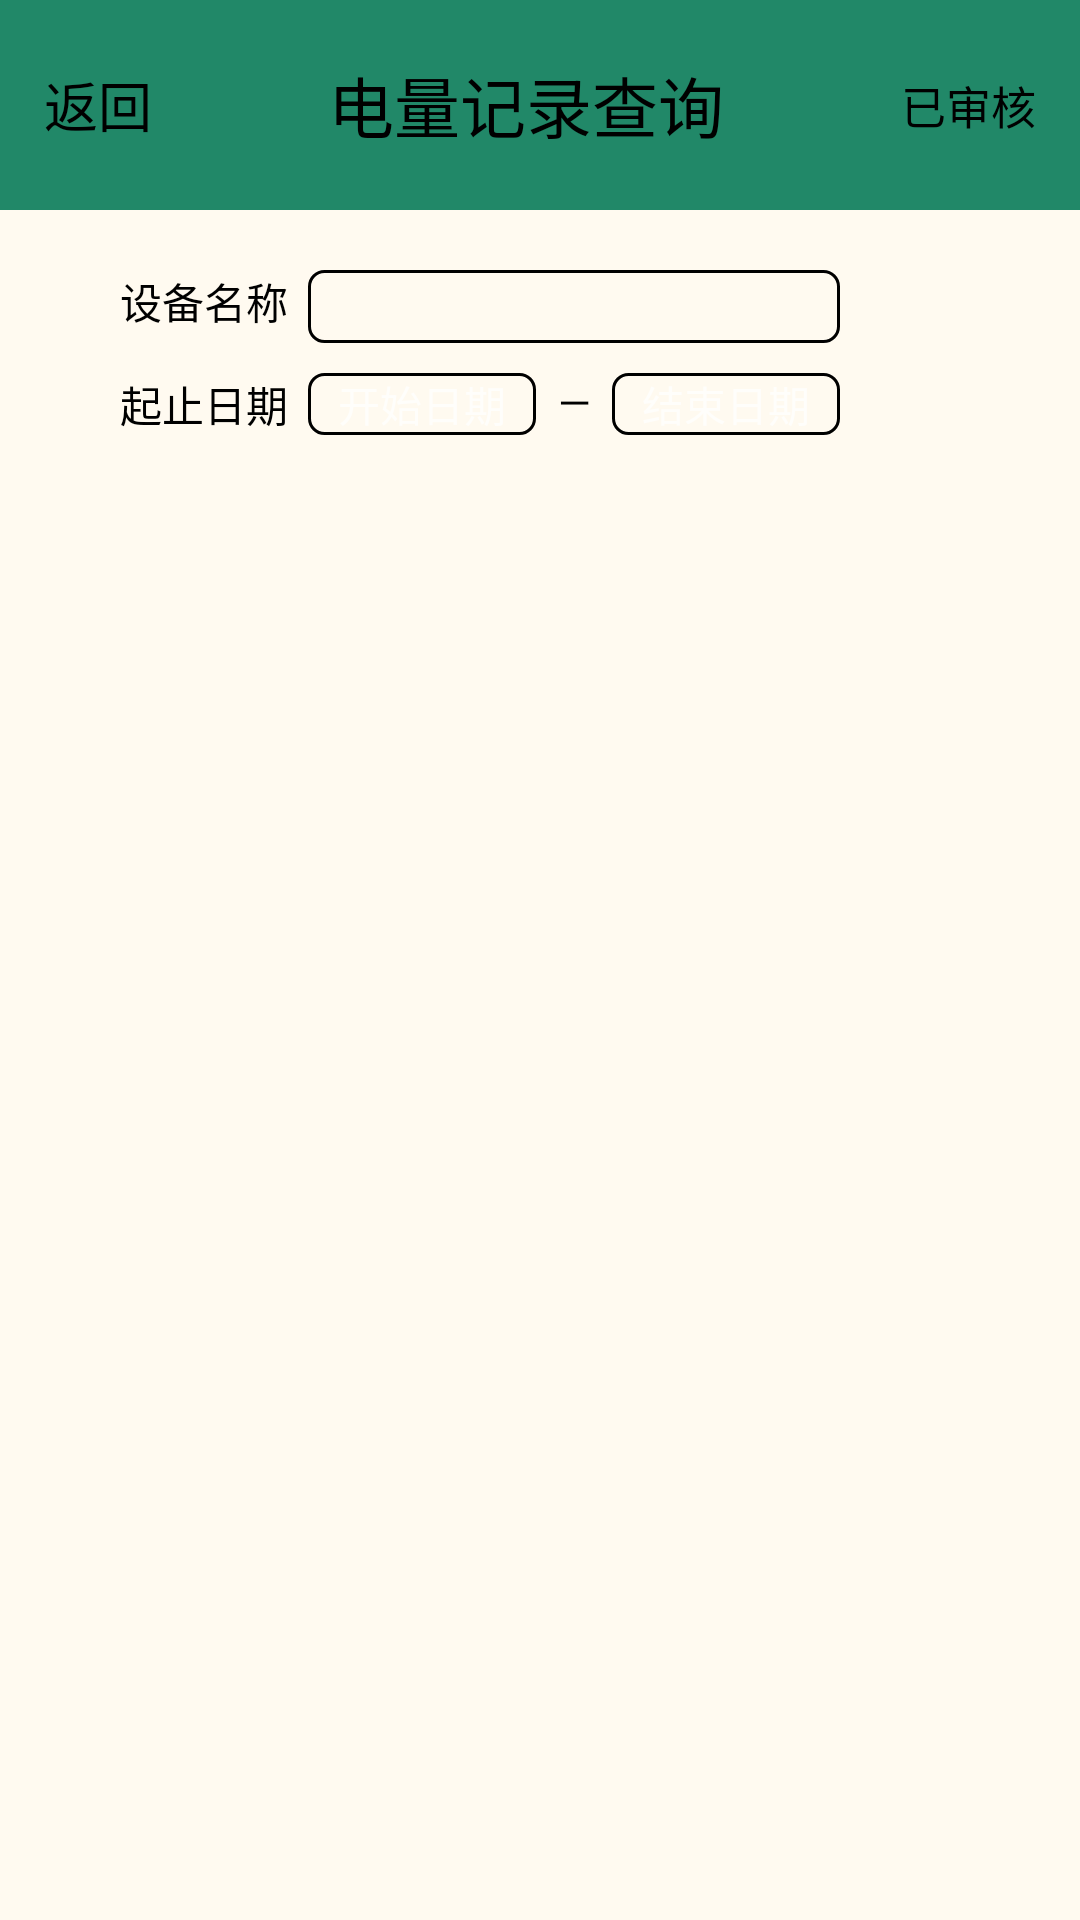

Here is an Android app screen rendered from its layout file. Give the layout XML and the strings, colors and styles it references.
<!-- AndroidManifest.xml: application theme AppTheme -->
<!-- res/layout/battery_administrator.xml -->
<?xml version="1.0" encoding="utf-8"?>
<LinearLayout xmlns:android="http://schemas.android.com/apk/res/android"
    android:orientation="vertical" android:layout_width="match_parent"
    android:layout_height="match_parent"
    android:background="@color/floralwhite"
    android:paddingBottom="10dp">
    <LinearLayout
        android:id="@+id/titleBar"
        android:layout_width="fill_parent"
        android:layout_height="70.0dip"
        >
        <TextView
            android:id="@+id/backTV"
            android:layout_width="wrap_content"
            android:layout_height="fill_parent"
            android:layout_weight="0.2"
            android:gravity="center"
            android:background="@drawable/tabck_selector"
            android:text="返回"
            android:textSize="18.0dip" />
        <TextView
            android:id="@+id/titleTV"
            android:layout_width="wrap_content"
            android:layout_height="fill_parent"
            android:layout_weight="0.6"
            android:gravity="center"
            android:background="@color/green"
            android:text="电量记录查询"
            android:textSize="22.0dip" />
        <TextView
            android:id="@+id/auditTV"
            android:layout_width="wrap_content"
            android:layout_height="fill_parent"
            android:layout_weight="0.2"
            android:text="已审核"
            android:gravity="center"
            android:background="@drawable/tabck_selector"
            android:textSize="15.0dip" />
    </LinearLayout>

            <RelativeLayout
                android:orientation="horizontal"
                android:layout_width="match_parent"
                android:layout_height="wrap_content"
                android:gravity="center"
                android:paddingTop="20dp"
                android:paddingLeft="40dp"
                android:paddingRight="40dp"
                >
                <TextView
                    android:layout_height="wrap_content"
                    android:layout_width="wrap_content"
                    android:text="设备名称  "
                    android:id="@+id/deviceTV"/>
                <AutoCompleteTextView
                    android:layout_width="match_parent"
                    android:layout_height="wrap_content"
                    android:id="@+id/deviceNameACTV"
                    android:completionThreshold="1"
                    android:paddingLeft="5dp"
                    android:paddingRight="5dp"
                    style="@style/SearchEditText"
                    android:layout_toRightOf="@id/deviceTV"
                    android:layout_marginRight="40dp"/>
                <ImageButton
                    android:id="@+id/documentSearchIB"
                    android:layout_width="wrap_content"
                    android:layout_height="wrap_content"
                    android:background="@mipmap/search"
                    android:layout_alignParentRight="true"
                    />
            </RelativeLayout>

            <LinearLayout
                android:layout_width="match_parent"
                android:layout_height="wrap_content"
                android:gravity="center"
                android:paddingTop="10dp"
                android:paddingLeft="40dp"
                android:paddingRight="80dp"
                android:paddingBottom="10dp"
                >
                <TextView
                    android:layout_height="wrap_content"
                    android:layout_width="wrap_content"
                    android:text="起止日期  "
                    android:id="@+id/searchDateTV"/>
                <LinearLayout
                    android:orientation="horizontal"
                    android:layout_height="wrap_content"
                    android:layout_width="match_parent">
                    <LinearLayout
                        android:orientation="horizontal"
                        android:layout_height="wrap_content"
                        android:layout_width="match_parent"
                        android:layout_weight="2">
                <TextView
                    android:gravity="center"
                    android:id="@+id/searchBeginDateTV"
                    android:layout_width="match_parent"
                    android:layout_height="wrap_content"
                    android:hint="开始日期"
                    style="@style/SearchEditText"/>
                        </LinearLayout>
                    <LinearLayout
                        android:orientation="horizontal"
                        android:layout_height="wrap_content"
                        android:layout_width="match_parent"
                        android:layout_weight="3">
                        <TextView
                            android:layout_width="match_parent"
                            android:layout_height="wrap_content"
                            android:text="—"
                            android:gravity="center"/>
                    </LinearLayout>
                    <LinearLayout
                        android:orientation="horizontal"
                        android:layout_height="wrap_content"
                        android:layout_width="match_parent"
                        android:layout_weight="2">
                <TextView
                    android:gravity="center"
                    android:id="@+id/searchFinishDateTV"
                    android:layout_width="match_parent"
                    android:layout_height="wrap_content"
                    android:hint="结束日期"
                    style="@style/SearchEditText"
                   />
                        </LinearLayout>
                    </LinearLayout>
            </LinearLayout>

        <ListView
        android:layout_width="match_parent"
        android:layout_height="match_parent"
        android:id="@+id/listView"/>


    </LinearLayout>
<!-- resources referenced by this layout -->
<resources>
  <color name="floralwhite">#FFFAF0</color>
  <color name="green">#218868</color>
  <!-- drawable tabck_selector (drawable) -->
  <?xml version="1.0" encoding="utf-8"?>
  <selector xmlns:android="http://schemas.android.com/apk/res/android">
      <item
          android:drawable="@color/transparent"
          android:state_pressed="true"
          />
      <item
          android:drawable="@color/green"
          />
  </selector>
  <style name="SearchEditText">
          <item name="android:layout_height">wrap_content</item>
          <item name="android:background">@drawable/searchet_shape</item>
          <item name="android:textColor">@color/black</item>
      </style>
  <style name="AppTheme" parent="Theme.AppCompat.NoActionBar">
          
          <item name="colorPrimary">@color/colorPrimary</item>
          <item name="colorPrimaryDark">@color/colorPrimaryDark</item>
          <item name="colorAccent">@color/colorAccent</item>
          <item name="android:textColor">@color/black</item>
      </style>
  <color name="transparent">#00000000</color>
  <!-- drawable searchet_shape (drawable) -->
  <?xml version="1.0" encoding="utf-8"?>
  <shape xmlns:android="http://schemas.android.com/apk/res/android">
      <corners android:radius="5dp"/>
      <solid
          android:color="@color/floralwhite"/>
      <stroke
          android:width="1dp"
          android:color="@color/black"
          />
  </shape>
  <color name="black">#000000</color>
  <color name="colorPrimary">#3F51B5</color>
  <color name="colorPrimaryDark">#303F9F</color>
  <color name="colorAccent">#FF4081</color>
</resources>
